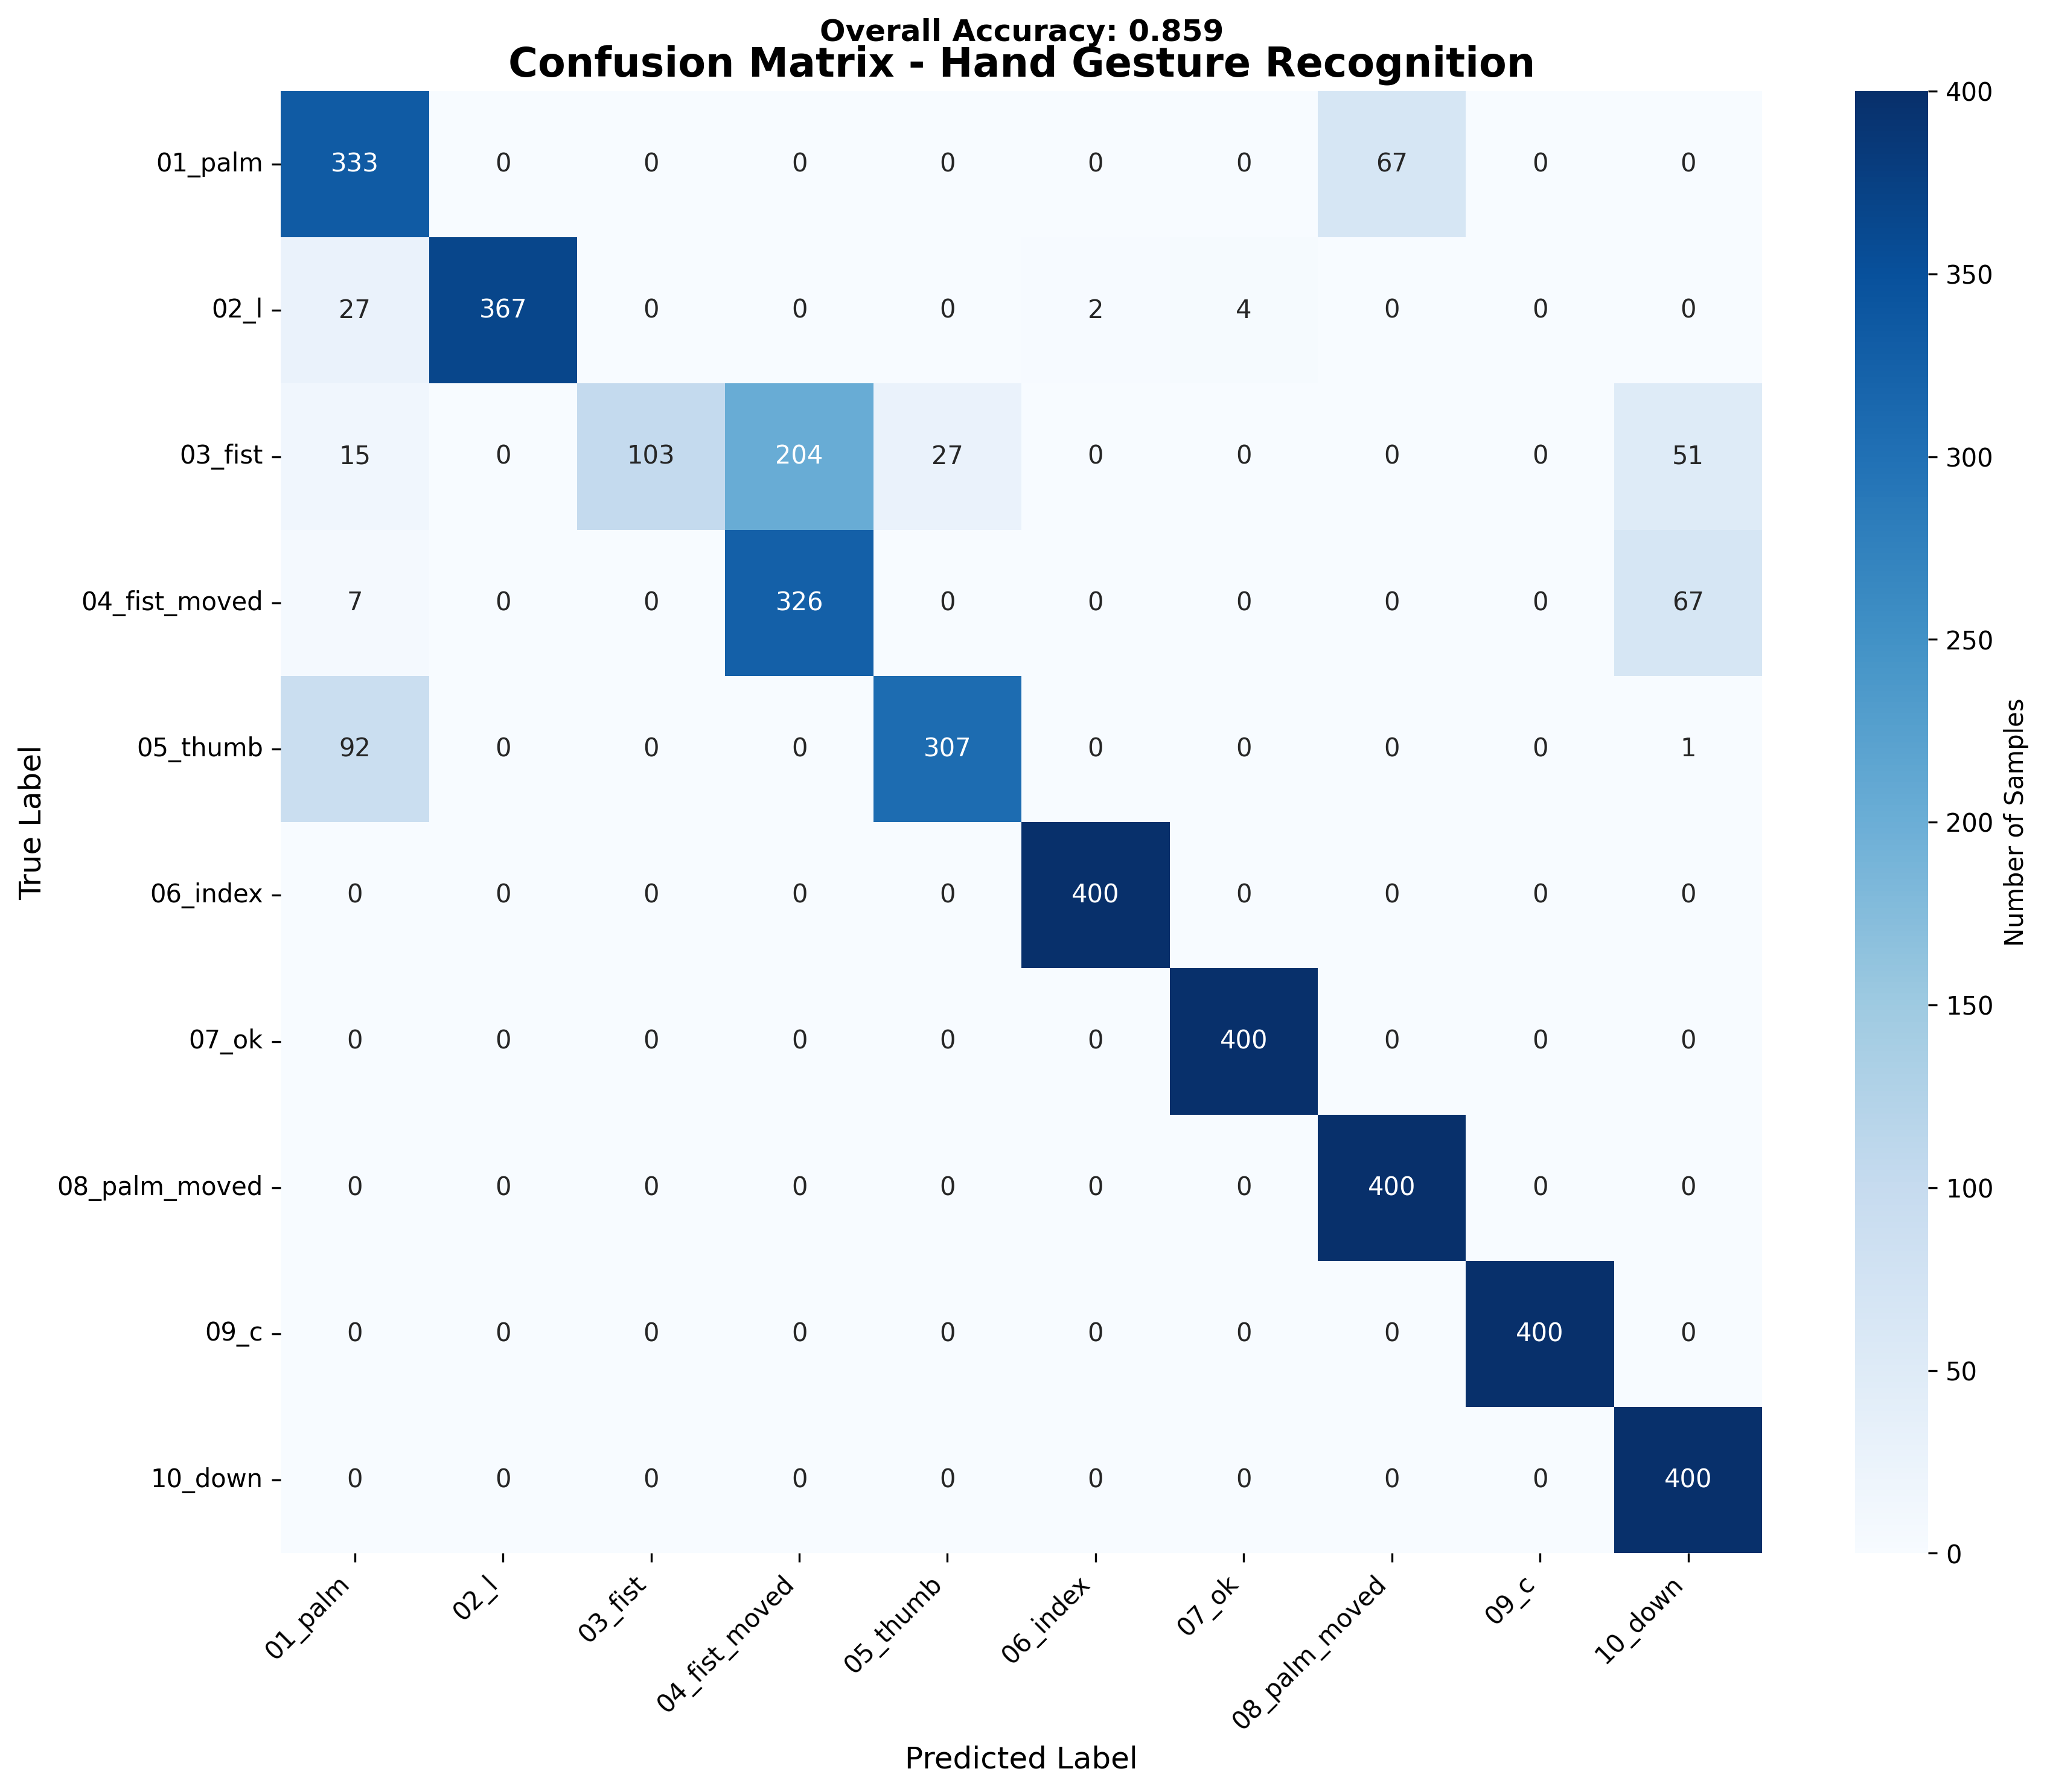

Data behind this chart, as committed beside it:
, 01_palm, 02_l, 03_fist, 04_fist_moved, 05_thumb, 06_index, 07_ok, 08_palm_moved, 09_c, 10_down
01_palm, 333, 0, 0, 0, 0, 0, 0, 67, 0, 0
02_l, 27, 367, 0, 0, 0, 2, 4, 0, 0, 0
03_fist, 15, 0, 103, 204, 27, 0, 0, 0, 0, 51
04_fist_moved, 7, 0, 0, 326, 0, 0, 0, 0, 0, 67
05_thumb, 92, 0, 0, 0, 307, 0, 0, 0, 0, 1
06_index, 0, 0, 0, 0, 0, 400, 0, 0, 0, 0
07_ok, 0, 0, 0, 0, 0, 0, 400, 0, 0, 0
08_palm_moved, 0, 0, 0, 0, 0, 0, 0, 400, 0, 0
09_c, 0, 0, 0, 0, 0, 0, 0, 0, 400, 0
10_down, 0, 0, 0, 0, 0, 0, 0, 0, 0, 400
